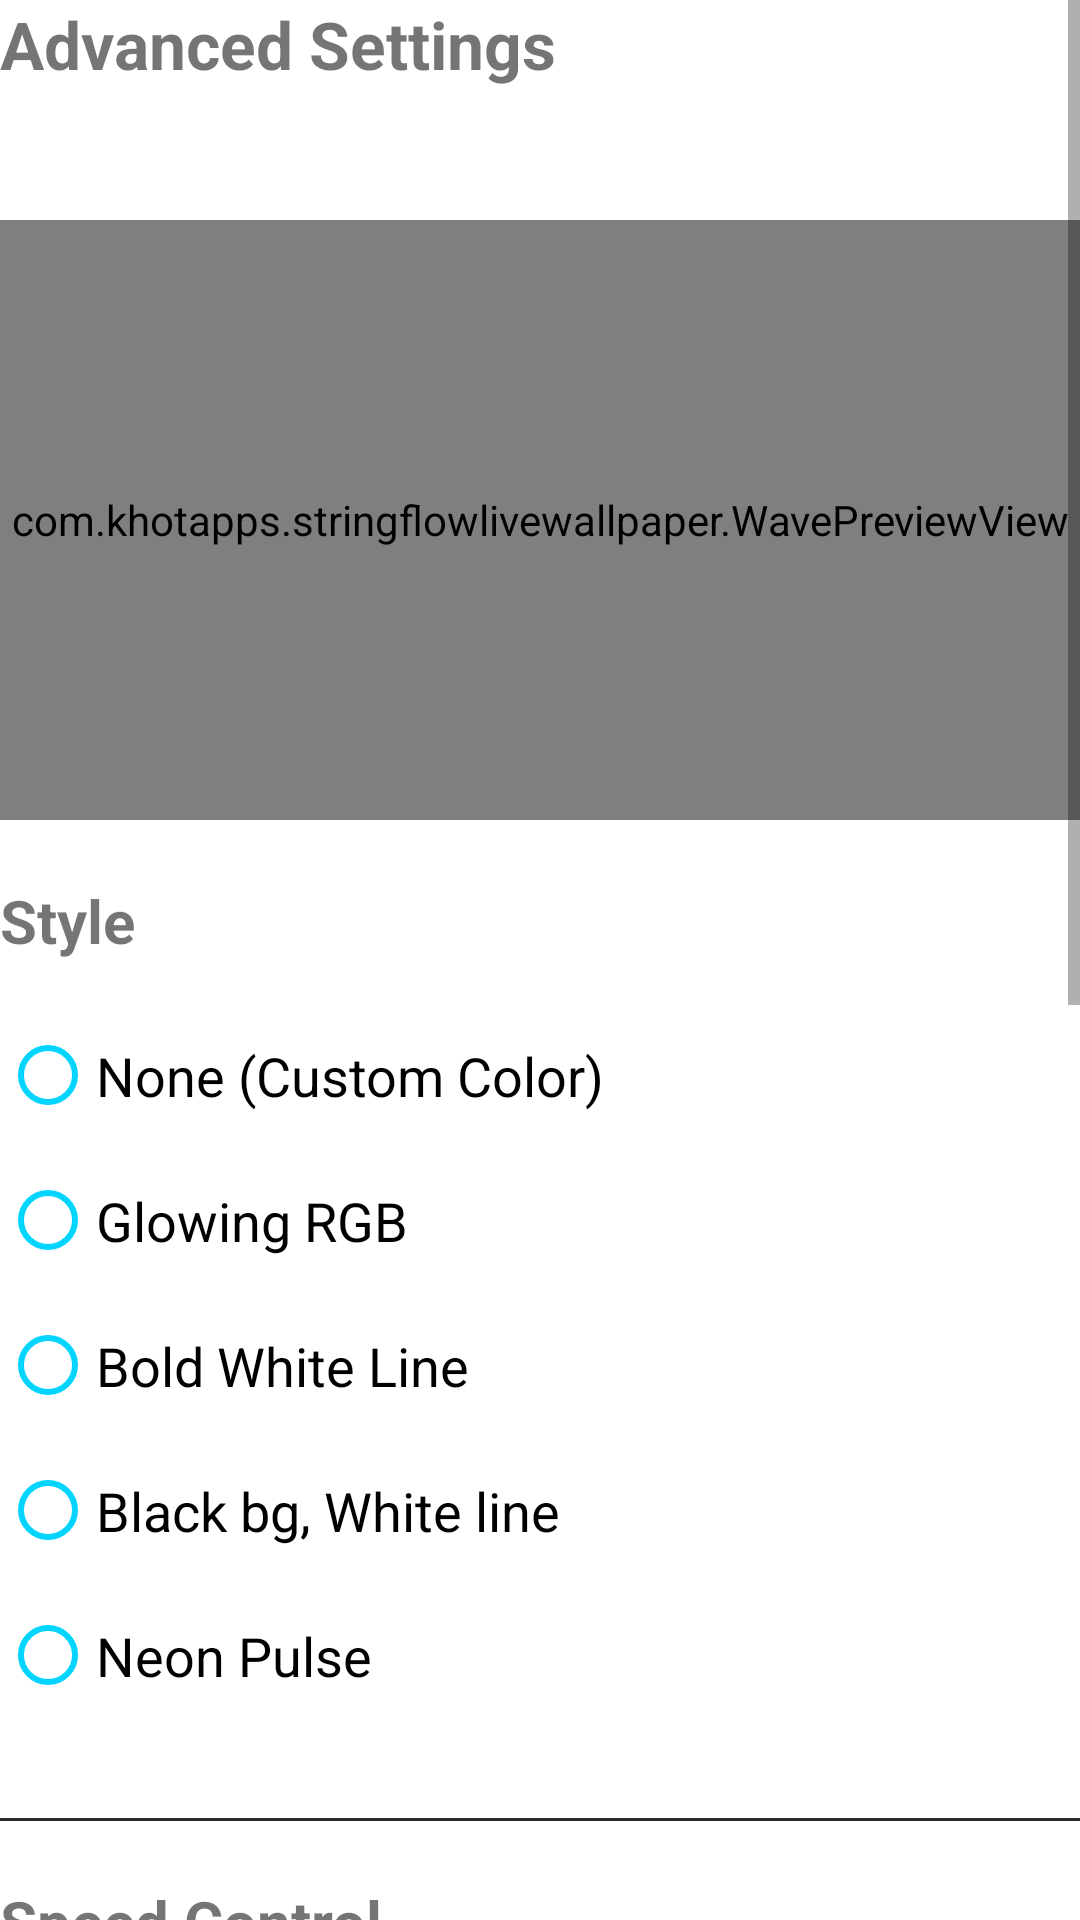

Reconstruct the res/layout file that produces this screen, plus the resources it refers to.
<!-- AndroidManifest.xml: application theme Theme.StringFlowLiveWallpaper -->
<!-- res/layout/activity_adv_setting.xml -->
<?xml version="1.0" encoding="utf-8"?>
<ScrollView xmlns:android="http://schemas.android.com/apk/res/android"
    xmlns:tools="http://schemas.android.com/tools"
    android:layout_width="match_parent"
    android:layout_height="match_parent"
    tools:context=".MainActivity" >

    <LinearLayout
        android:layout_width="match_parent"
        android:layout_height="wrap_content"
        android:orientation="vertical">

        
        <TextView
            android:id="@+id/tvTitle"
            android:layout_width="wrap_content"
            android:layout_height="wrap_content"
            android:text="@string/advanced_settings"
            android:textSize="22sp"
            android:textStyle="bold"
            android:layout_marginBottom="28dp" />

        
        <com.khotapps.stringflowlivewallpaper.WavePreviewView
            android:id="@+id/wavePreview"
            android:layout_width="match_parent"
            android:layout_height="200dp"
            android:layout_marginTop="16dp"/>

        
        <TextView
            android:layout_width="wrap_content"
            android:layout_height="wrap_content"
            android:text="Style"
            android:textSize="20sp"
            android:textStyle="bold"
            android:layout_marginTop="20dp"
            android:layout_marginBottom="14dp" />

        <RadioGroup
            android:id="@+id/radioGroupStyle"
            android:layout_width="match_parent"
            android:layout_height="wrap_content"
            android:orientation="vertical">

            <RadioButton android:id="@+id/radio_none"
                android:layout_width="match_parent"
                android:layout_height="wrap_content"
                android:text="@string/label_none"
                android:textSize="18sp"
                android:paddingVertical="12dp"
                android:buttonTint="#00D4FF" />

            <RadioButton android:id="@+id/radio_k1"
                android:layout_width="match_parent"
                android:layout_height="wrap_content"
                android:text="@string/label_k1"
                android:textSize="18sp"
                android:paddingVertical="12dp"
                android:buttonTint="#00D4FF" />

            <RadioButton android:id="@+id/radio_k2"
                android:layout_width="match_parent"
                android:layout_height="wrap_content"
                android:text="@string/label_k2"
                android:textSize="18sp"
                android:paddingVertical="12dp"
                android:buttonTint="#00D4FF" />

            <RadioButton android:id="@+id/radio_k3"
                android:layout_width="match_parent"
                android:layout_height="wrap_content"
                android:text="@string/label_k3"
                android:textSize="18sp"
                android:paddingVertical="12dp"
                android:buttonTint="#00D4FF" />

            <RadioButton android:id="@+id/radio_k4"
                android:layout_width="match_parent"
                android:layout_height="wrap_content"
                android:text="@string/label_k4"
                android:textSize="18sp"
                android:paddingVertical="12dp"
                android:buttonTint="#00D4FF" />
        </RadioGroup>

        
        <View
            android:layout_width="match_parent"
            android:layout_height="1dp"
            android:background="#2C2C2C"
            android:layout_marginTop="30dp"
            android:layout_marginBottom="20dp" />

        
        <TextView
            android:layout_width="wrap_content"
            android:layout_height="wrap_content"
            android:text="@string/speed_control"
            android:textSize="20sp"
            android:textStyle="bold"
            android:layout_marginBottom="14dp" />

        <SeekBar
            android:id="@+id/seekSpeed"
            android:layout_width="match_parent"
            android:layout_height="wrap_content"
            android:max="100"
            android:progress="50" />

        <TextView
            android:id="@+id/txtSpeedValue"
            android:layout_width="wrap_content"
            android:layout_height="wrap_content"
            android:text="Speed: 50"
            android:textSize="16sp"
            android:layout_marginTop="6dp"
            android:layout_marginBottom="20dp" />

        
        <TextView
            android:layout_width="wrap_content"
            android:layout_height="wrap_content"
            android:text="@string/wave_lines_control"
            android:textSize="20sp"
            android:textStyle="bold"
            android:layout_marginBottom="14dp" />

        <SeekBar
            android:id="@+id/seekLines"
            android:layout_width="match_parent"
            android:layout_height="wrap_content"
            android:max="9"
            android:progress="0" />

        <TextView
            android:id="@+id/txtLinesValue"
            android:layout_width="wrap_content"
            android:layout_height="wrap_content"
            android:text="Lines: 1"
            android:textSize="16sp"
            android:layout_marginTop="6dp"
            android:layout_marginBottom="20dp" />

        
        <TextView
            android:layout_width="wrap_content"
            android:layout_height="wrap_content"
            android:text="Line Thickness"
            android:textSize="20sp"
            android:textStyle="bold"
            android:layout_marginBottom="14dp" />

        <SeekBar
            android:id="@+id/seekThickness"
            android:layout_width="match_parent"
            android:layout_height="wrap_content"
            android:max="10"
            android:progress="2" />

        <TextView
            android:id="@+id/txtThicknessValue"
            android:layout_width="wrap_content"
            android:layout_height="wrap_content"
            android:text="Thickness: 4dp"
            android:textSize="16sp"
            android:layout_marginTop="6dp"
            android:layout_marginBottom="20dp" />

        
        <TextView
            android:layout_width="wrap_content"
            android:layout_height="wrap_content"
            android:text="Line Spacing"
            android:textSize="20sp"
            android:textStyle="bold"
            android:layout_marginBottom="14dp" />

        <SeekBar
            android:id="@+id/seekPadding"
            android:layout_width="match_parent"
            android:layout_height="wrap_content"
            android:max="60"
            android:progress="15" />

        <TextView
            android:id="@+id/txtPaddingValue"
            android:layout_width="wrap_content"
            android:layout_height="wrap_content"
            android:text="Spacing: 15dp"
            android:textSize="16sp"
            android:layout_marginTop="6dp"
            android:layout_marginBottom="20dp" />

        
        <TextView
            android:layout_width="wrap_content"
            android:layout_height="wrap_content"
            android:text="Custom Color"
            android:textSize="20sp"
            android:textStyle="bold"
            android:layout_marginBottom="14dp" />

        <Button
            android:id="@+id/btnColorPicker"
            android:layout_width="match_parent"
            android:layout_height="wrap_content"
            android:text="Choose Color"
            android:backgroundTint="#00D4FF"
            android:enabled="false"
            android:layout_marginBottom="10dp" />

        <View
            android:id="@+id/viewColorPreview"
            android:layout_width="40dp"
            android:layout_height="40dp"
            android:background="#00D4FF"
            android:layout_marginBottom="30dp" />

    </LinearLayout>
</ScrollView>
<!-- resources referenced by this layout -->
<resources>
  <string name="advanced_settings">Advanced Settings</string>
  <string name="label_k1">Glowing RGB</string>
  <string name="label_k2">Bold White Line</string>
  <string name="label_k3">Black bg, White line</string>
  <string name="label_k4">Neon Pulse</string>
  <string name="label_none">None (Custom Color)</string>
  <string name="speed_control">Speed Control</string>
  <string name="wave_lines_control">Number of Lines</string>
  <style name="Theme.StringFlowLiveWallpaper" parent="Theme.MaterialComponents.DayNight.DarkActionBar">
          
          <item name="colorPrimary">@color/them</item>
          <item name="colorPrimaryVariant">@color/black</item>
          <item name="colorOnPrimary">@color/white</item>
  
          
          <item name="android:statusBarColor">?attr/colorPrimaryVariant</item>
          
      </style>
  <color name="them">#f76c50</color>
  <color name="black">#000000</color>
  <color name="white">#FFFFFF</color>
</resources>
